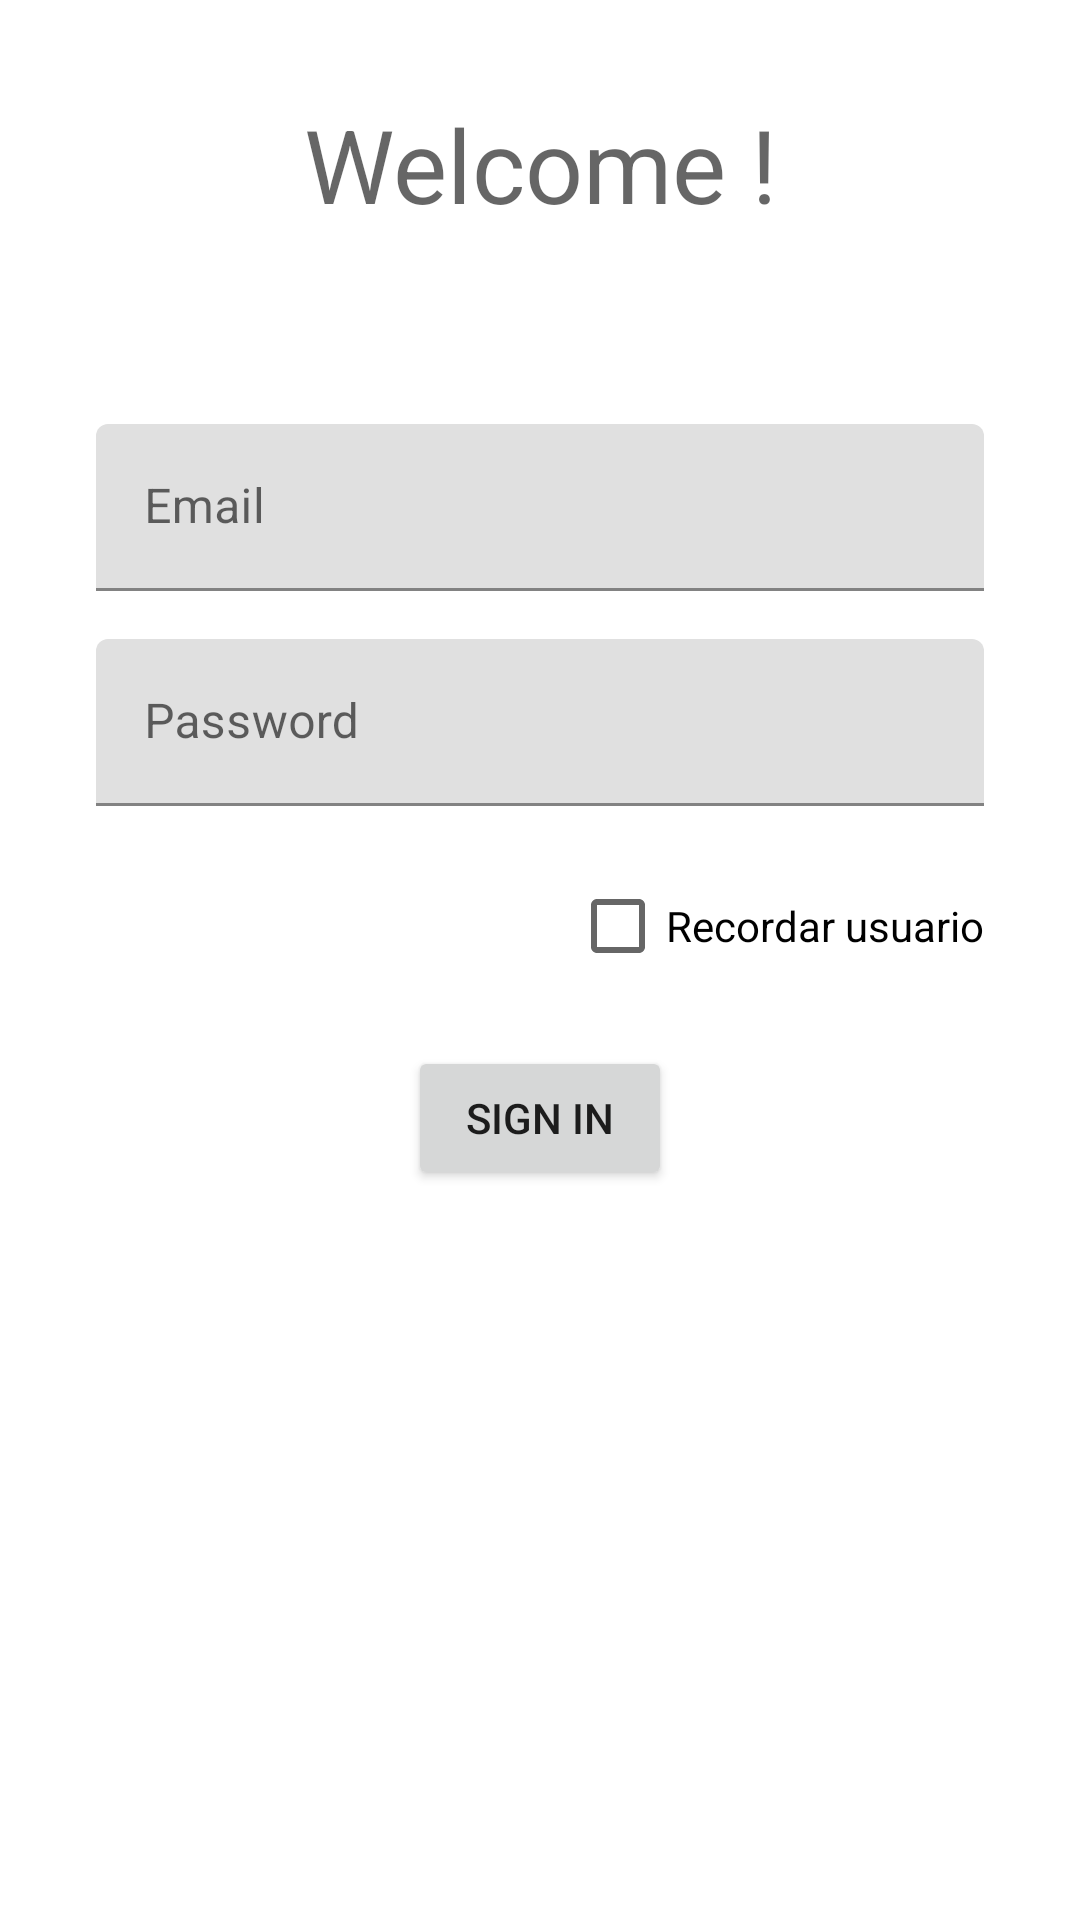

Reconstruct the res/layout file that produces this screen, plus the resources it refers to.
<!-- AndroidManifest.xml: application theme Theme.LiverpoolApp -->
<!-- res/layout/activity_login.xml -->
<?xml version="1.0" encoding="utf-8"?>
<androidx.constraintlayout.widget.ConstraintLayout xmlns:android="http://schemas.android.com/apk/res/android"
    xmlns:app="http://schemas.android.com/apk/res-auto"
    xmlns:tools="http://schemas.android.com/tools"
    android:id="@+id/container"
    android:layout_width="match_parent"
    android:layout_height="match_parent"
    android:paddingLeft="@dimen/activity_horizontal_margin"
    android:paddingTop="@dimen/activity_vertical_margin"
    android:paddingRight="@dimen/activity_horizontal_margin"
    android:paddingBottom="@dimen/activity_vertical_margin"
    tools:context=".ui.activities.LoginActivity">

    <TextView
        android:id="@+id/textView_Welcome"
        android:layout_width="match_parent"
        android:layout_height="wrap_content"
        style="@style/TextAppearance.AppCompat.Display1"
        android:layout_marginHorizontal="@dimen/activity_horizontal_margin"
        android:layout_marginVertical="@dimen/activity_horizontal_margin"
        android:gravity="center_horizontal"
        app:layout_constraintEnd_toEndOf="parent"
        app:layout_constraintStart_toStartOf="parent"
        app:layout_constraintTop_toTopOf="parent"
        android:text="@string/welcome"/>

    <com.google.android.material.textfield.TextInputLayout
        android:id="@+id/textInputLayout_user"
        android:layout_width="match_parent"
        android:layout_height="wrap_content"
        android:layout_marginHorizontal="@dimen/activity_horizontal_margin"
        android:layout_marginTop="64dp"
        android:hint="@string/prompt_email"
        app:layout_constraintEnd_toEndOf="parent"
        app:layout_constraintStart_toStartOf="parent"
        app:layout_constraintTop_toBottomOf="@+id/textView_Welcome">

        <com.google.android.material.textfield.TextInputEditText
            android:id="@+id/textInputEditText_user"
            android:layout_width="match_parent"
            android:layout_height="wrap_content" />

    </com.google.android.material.textfield.TextInputLayout>

    <com.google.android.material.textfield.TextInputLayout
        android:id="@+id/textInputLayout_password"
        android:layout_width="match_parent"
        android:layout_height="wrap_content"
        android:layout_marginHorizontal="@dimen/activity_horizontal_margin"
        android:layout_marginTop="@dimen/activity_vertical_margin"
        android:hint="@string/prompt_password"
        app:layout_constraintEnd_toEndOf="parent"
        app:layout_constraintStart_toStartOf="parent"
        app:layout_constraintTop_toBottomOf="@+id/textInputLayout_user">

        <com.google.android.material.textfield.TextInputEditText
            android:id="@+id/textInputEditText_password"
            android:layout_width="match_parent"
            android:layout_height="wrap_content"
            android:inputType="textPassword"/>

    </com.google.android.material.textfield.TextInputLayout>

    <CheckBox
        android:id="@+id/checkBox_remember_login"
        android:layout_width="wrap_content"
        android:layout_height="wrap_content"
        android:layout_marginTop="@dimen/activity_vertical_margin"
        android:text="@string/remember_user"
        app:layout_constraintEnd_toEndOf="@id/textInputLayout_password"
        app:layout_constraintHorizontal_bias="1.0"
        app:layout_constraintStart_toStartOf="@id/textInputLayout_password"
        app:layout_constraintTop_toBottomOf="@id/textInputLayout_password" />

    <Button
        android:id="@+id/button_login"
        android:layout_width="wrap_content"
        android:layout_height="wrap_content"
        android:layout_gravity="start"
        android:layout_marginTop="@dimen/activity_vertical_margin"
        android:layout_marginBottom="64dp"
        android:text="@string/action_sign_in"
        app:layout_constraintEnd_toEndOf="parent"
        app:layout_constraintStart_toStartOf="parent"
        app:layout_constraintTop_toBottomOf="@+id/checkBox_remember_login" />


</androidx.constraintlayout.widget.ConstraintLayout>
<!-- resources referenced by this layout -->
<resources>
  <dimen name="activity_horizontal_margin">16dp</dimen>
  <dimen name="activity_vertical_margin">16dp</dimen>
  <string name="action_sign_in">Sign in</string>
  <string name="prompt_email">Email</string>
  <string name="prompt_password">Password</string>
  <string name="remember_user">Recordar usuario</string>
  <string name="welcome">"Welcome !"</string>
  <style name="Theme.LiverpoolApp" parent="Theme.MaterialComponents.DayNight.DarkActionBar">
          
          <item name="colorPrimary">@color/purple_500</item>
          <item name="colorPrimaryVariant">@color/purple_700</item>
          <item name="colorOnPrimary">@color/white</item>
          
          <item name="colorSecondary">@color/teal_200</item>
          <item name="colorSecondaryVariant">@color/teal_700</item>
          <item name="colorOnSecondary">@color/black</item>
          
          <item name="android:statusBarColor">?attr/colorPrimaryVariant</item>
          
      </style>
  <!-- not gathered from this repository: default colours our renderer supplied (Android Studio template values) -->
  <color name="purple_500">#FF6200EE</color>
  <color name="purple_700">#FF3700B3</color>
  <color name="teal_200">#FF03DAC5</color>
  <color name="teal_700">#FF018786</color>
  <color name="black">#FF000000</color>
  <color name="white">#FFFFFFFF</color>
</resources>
